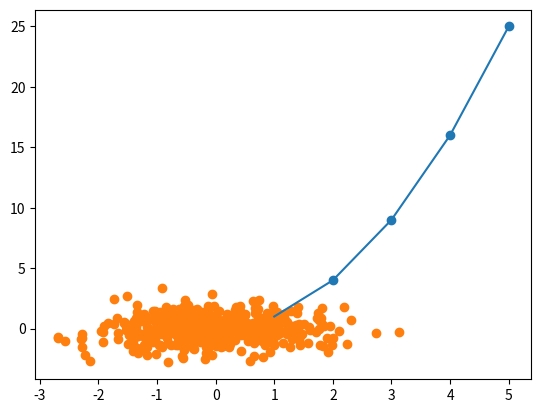

Write the Python code that produced this figure.
import matplotlib.pyplot as plt
import numpy as np
#선그래프
npArr1 = np.array([1,2,3,4,5])
npArr2 = np.array([1,4,9,16,25])

plt.plot(npArr1,npArr2)
plt.show()



#산점도 그리기
plt.scatter(npArr1,npArr2)
plt.show()



#넘파이 배열로 산점도 그리기
x = np.random.randn(500)
y = np.random.randn(500)
plt.scatter(x,y)
plt.show()


